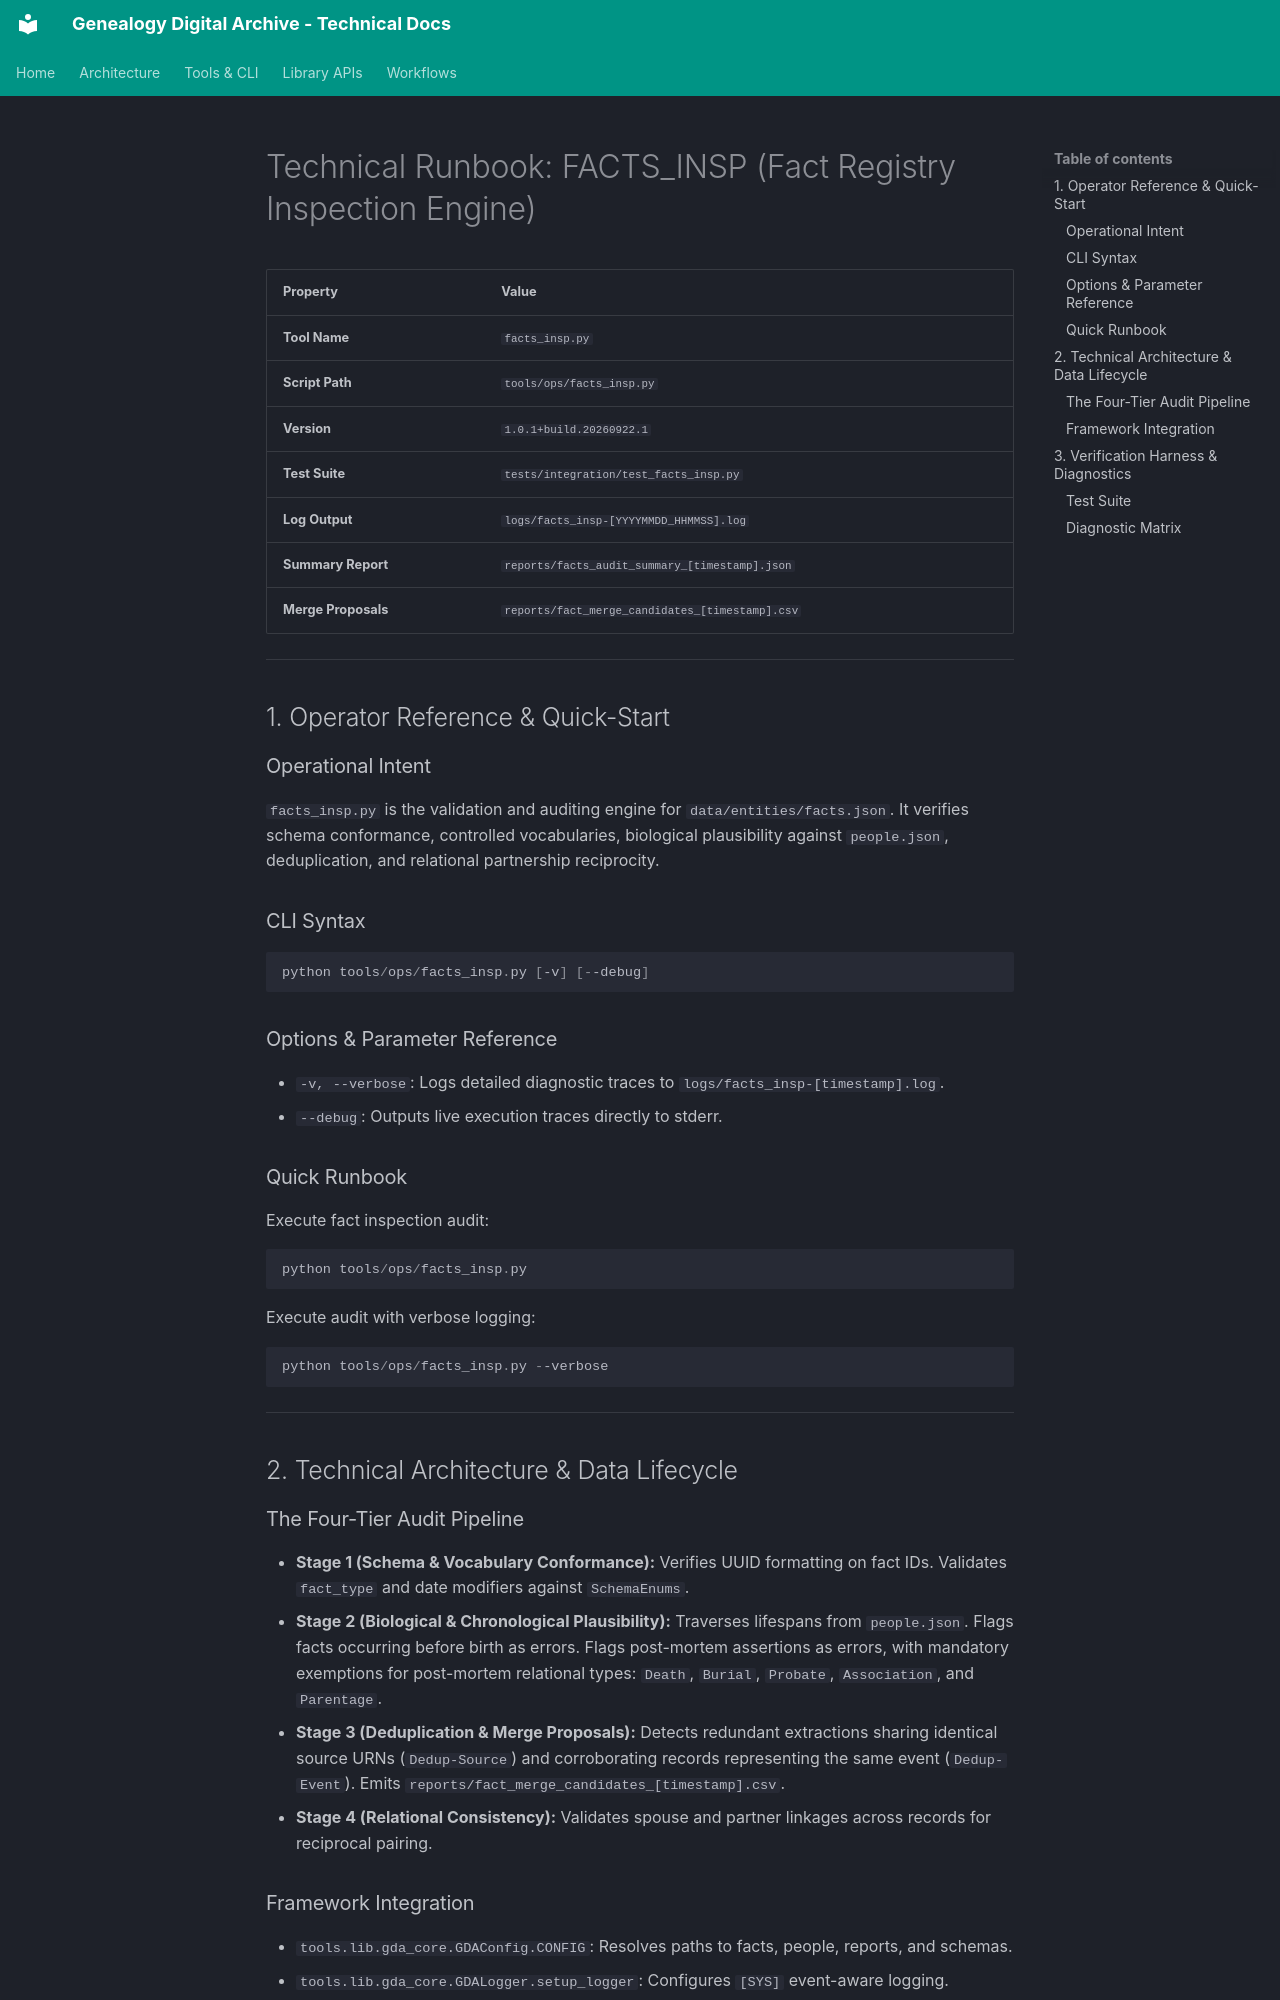

repository: glnnlhmn/genealogy-digital-archive · page: tools/facts_insp/index.html · generator: mkdocs

# Technical Runbook: FACTS_INSP (Fact Registry Inspection Engine)

| Property | Value |
| :--- | :--- |
| **Tool Name** | `facts_insp.py` |
| **Script Path** | `tools/ops/facts_insp.py` |
| **Version** | `1.0.1+build.20260922.1` |
| **Test Suite** | `tests/integration/test_facts_insp.py` |
| **Log Output** | `logs/facts_insp-[YYYYMMDD_HHMMSS].log` |
| **Summary Report** | `reports/facts_audit_summary_[timestamp].json` |
| **Merge Proposals** | `reports/fact_merge_candidates_[timestamp].csv` |

---

## 1. Operator Reference & Quick-Start

### Operational Intent
`facts_insp.py` is the validation and auditing engine for `data/entities/facts.json`. It verifies schema conformance, controlled vocabularies, biological plausibility against `people.json`, deduplication, and relational partnership reciprocity.

### CLI Syntax
```powershell
python tools/ops/facts_insp.py [-v] [--debug]
```

### Options & Parameter Reference
* `-v, --verbose`: Logs detailed diagnostic traces to `logs/facts_insp-[timestamp].log`.
* `--debug`: Outputs live execution traces directly to stderr.

### Quick Runbook
Execute fact inspection audit:
```powershell
python tools/ops/facts_insp.py
```
Execute audit with verbose logging:
```powershell
python tools/ops/facts_insp.py --verbose
```

---

## 2. Technical Architecture & Data Lifecycle

### The Four-Tier Audit Pipeline
* **Stage 1 (Schema & Vocabulary Conformance):** Verifies UUID formatting on fact IDs. Validates `fact_type` and date modifiers against `SchemaEnums`.
* **Stage 2 (Biological & Chronological Plausibility):** Traverses lifespans from `people.json`. Flags facts occurring before birth as errors. Flags post-mortem assertions as errors, with mandatory exemptions for post-mortem relational types: `Death`, `Burial`, `Probate`, `Association`, and `Parentage`.
* **Stage 3 (Deduplication & Merge Proposals):** Detects redundant extractions sharing identical source URNs (`Dedup-Source`) and corroborating records representing the same event (`Dedup-Event`). Emits `reports/fact_merge_candidates_[timestamp].csv`.
* **Stage 4 (Relational Consistency):** Validates spouse and partner linkages across records for reciprocal pairing.
